pico-8 play session: hold → + tap 🅾

[t = 6 s] hold → ~6s, tap 🅾 ~10×
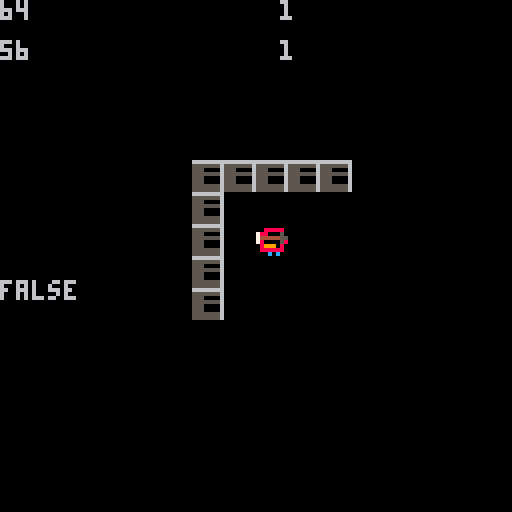
[t = 8 s] hold → ~8s, tap 🅾 ~14×
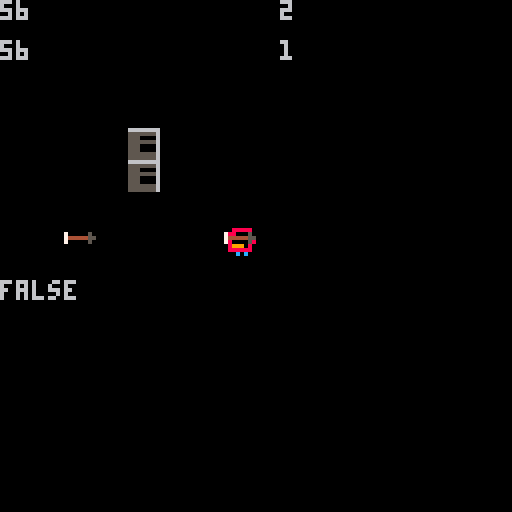

pico-8 cartridge
version 16
__lua__
function _init()
	p = {}
	p.x = 56
	p.y = 56
	p.facing = 1
	friend = {}
	friend.flight = false
	cur_map_x = 1
	cur_map_y = 1
	init_turn_timer = 5
	turn_timer = init_turn_timer
	arrow_array = {}
end

function _update()
 get_move()
 update_arrows() 
 turn_timer -= 1
end

function _draw()
 cls()
 draw_player()
 draw_map()
 draw_arrows()
 debug()
 
end

-->8
--draw help
function draw_player()
 spr(3, p.x, p.y)
end

function draw_map()
 if friend.flight then
  draw_full_map()
 else 
  draw_partial_map()
 end
end

function draw_full_map()
 local x = cur_map_x-1
 local y = cur_map_y-1
 map(16*x,16*y,0,0,16,16)
end

function draw_partial_map()
 local x = cur_map_x-1
 local y = cur_map_y-1
 map(16*x+(p.x/8)-3, 16*y+(p.y/8)-3, p.x-24, p.y-24, 6, 6)
end

function draw_arrows()
 for arrow in all(arrow_array) do
  draw_arrow(arrow)
 end
end

function draw_arrow(arrow)
 local x = cur_map_x-1
 local y = cur_map_y-1
 spr(arrow.sprite, arrow.x, arrow.y)
 map(16*x+(arrow.x/8)-1, 16*y+(arrow.y/8)-1, arrow.x-8, arrow.y-8, 3, 3)
end
-->8
--player controller
function get_move()
	if btn(5) then
	 fly()
	elseif not btn(5) then 
	 land()
	 if btnp(4) then
 	 shoot()
 	elseif btnp(0) then
 	 move_left()
 	elseif btnp(1) then
 	 move_right()
 	elseif btnp(2) then
 	 move_up()
 	elseif btnp(3) then
 	 move_down()
	 end
	 update_map()
	end
end

function fly()
 friend.flight = true
end

function land()
 friend.flight = false
end

function shoot()
 fire_arrow(p.x, p.y, p.facing)
end

function move_left()
 if can_move(p.x-8, p.y) then
  p.x -= 8
 end
end

function move_right()
 if can_move(p.x+8, p.y) then
  p.x += 8
 end
end

function move_up()
 if can_move(p.x, p.y-8) then
  p.y -= 8
 end
end

function move_down()
 if can_move(p.x, p.y+8) then
  p.y += 8 
 end
end

function can_move(x, y)
 return not is_obstacle(x, y)
end





-->8
--other controller
function fire_arrow(x, y, direction)
 local is_x = true
 local is_positive = true
 local x = p.x
 local y = p.y
 if direction == 0 then
  x-=8
 elseif direction == 1 then
  x+=8 
 elseif direction == 2 then
  y-=8 
 elseif direction == 3 then
  y+=8 
 end
 create_arrow(x, y, direction)
end


--[[function create_arrow(x, y, direction)
 arrow = {}
 arrow.x = x
 arrow.y = y
 arrow.direction = direction
 arrow.sprite = 2
 add(arrow_array, arrow)
end]]

function delete_arrows()
 for arrow in all(arrow_array) do
  del(arrow_array, arrow)
 end
end

function update_map()
 if p.x < 0 then
  p.x = 120
  cur_map_x -= 1
  reset_map()
 end
 if p.x > 120 then
  p.x = 0
  cur_map_x += 1
  reset_map()
 end
 if p.y < 0 then
  p.y = 120
  cur_map_y -= 1
  reset_map()
 end
 if p.y > 120 then
  p.y = 0
  cur_map_y += 1
  reset_map()
 end
end

function reset_map()
 delete_arrows()
end
-->8
--helper functions

function get_bit(x, y, bit)
 local map_x = cur_map_x-1
 local map_y = cur_map_y-1
 return fget(mget(16*map_x+x/8,16*map_y+y/8),bit)
end

function is_obstacle(x, y)
 return get_bit(x, y, 1)
end
-->8
--program help
--[[function debug()
 print(p.x, 0, 0)
 print(p.y, 0, 10)
 print(cur_map_x, 70, 0)
 print(cur_map_y, 70, 10)
 print(get_bit(p.x, p.y, 1), 0, 70)
end]]
-->8
--jacob folder

--jacob function
function update_arrows()
 for arrows in all(arrow_array) do
  
 end
end

--jacob function
--replaced from other folder(3)
function create_arrow(x, y, direction)
 arrow = {}
 arrow.x = x
 arrow.y = y
 arrow.direction = direction
 arrow.smile = 3
 arrow.sprite = 2
 add(arrow_array, arrow)
end

--replaced from program helper (5)
function debug()
 print(p.x, 0, 0)
 print(p.y, 0, 10)
 print(cur_map_x, 70, 0)
 print(cur_map_y, 70, 10)
 print(get_bit(p.x, p.y, 1), 0, 70)
end
__gfx__
00000000666666660000000000000000000000000000000000000000000000000000000000000000000000000000000000000000000000000000000000000000
00000000555555560000000000888880000000000000000000000000000000000000000000000000000000000000000000000000000000000000000000000000
00700700555000067000005008800080000000000000000000000000000000000000000000000000000000000000000000000000000000000000000000000000
00077000555555567444445508080808000000000000000000000000000000000000000000000000000000000000000000000000000000000000000000000000
00077000555000067000005008000008000000000000000000000000000000000000000000000000000000000000000000000000000000000000000000000000
00700700555000060000000008999080000000000000000000000000000000000000000000000000000000000000000000000000000000000000000000000000
00000000555555560000000008888880000000000000000000000000000000000000000000000000000000000000000000000000000000000000000000000000
000000005555555600000000000c0c00000000000000000000000000000000000000000000000000000000000000000000000000000000000000000000000000
__gff__
0006000000000000000000000000000000000000000000000000000000000000000000000000000000000000000000000000000000000000000000000000000000000000000000000000000000000000000000000000000000000000000000000000000000000000000000000000000000000000000000000000000000000000
0000000000000000000000000000000000000000000000000000000000000000000000000000000000000000000000000000000000000000000000000000000000000000000000000000000000000000000000000000000000000000000000000000000000000000000000000000000000000000000000000000000000000000
__map__
0000000000000000000000000000000000000000010000000000000000000000000000000000000000000000000000000000000000000000000000000000000000000000000000000000000000000000000000000000000000000000000000000000000000000000000000000000000000000000000000000000000000000000
0000000001000100000000000000000000000000010000000000000000000000000000000000000000000000000000000000000000000000000000000000000000000000000000000000000000000000000000000000000000000000000000000000000000000000000000000000000000000000000000000000000000000000
0000000001000100000000000000000000000000010000000000000000000000000000000000000000000000000000000000000000000000000000000000000000000000000000000000000000000000000000000000000000000000000000000000000000000000000000000000000000000000000000000000000000000000
0101010101000101010101010101010100000000010000000000000000000000000000000000000000000000000000000000000000000000000000000000000000000000000000000000000000000000000000000000000000000000000000000000000000000000000000000000000000000000000000000000000000000000
0000000000000000000000000000000000000000010000000000000000000000000000000000000000000000000000000000000000000000000000000000000000000000000000000000000000000000000000000000000000000000000000000000000000000000000000000000000000000000000000000000000000000000
0101010101000101010101010101010101010101010000000000000000000000000000000000000000000000000000000000000000000000000000000000000000000000000000000000000000000000000000000000000000000000000000000000000000000000000000000000000000000000000000000000000000000000
0000000001000100000000000000000000000000000000000000000000000000000000000000000000000000000000000000000000000000000000000000000000000000000000000000000000000000000000000000000000000000000000000000000000000000000000000000000000000000000000000000000000000000
0000000001000100000000000000000000000000000000000000000000000000000000000000000000000000000000000000000000000000000000000000000000000000000000000000000000000000000000000000000000000000000000000000000000000000000000000000000000000000000000000000000000000000
0000000001000100000000000000000000000000000000000000000000000000000000000000000000000000000000000000000000000000000000000000000000000000000000000000000000000000000000000000000000000000000000000000000000000000000000000000000000000000000000000000000000000000
0000000001000100000000000000000000000000000000000000000000000000000000000000000000000000000000000000000000000000000000000000000000000000000000000000000000000000000000000000000000000000000000000000000000000000000000000000000000000000000000000000000000000000
